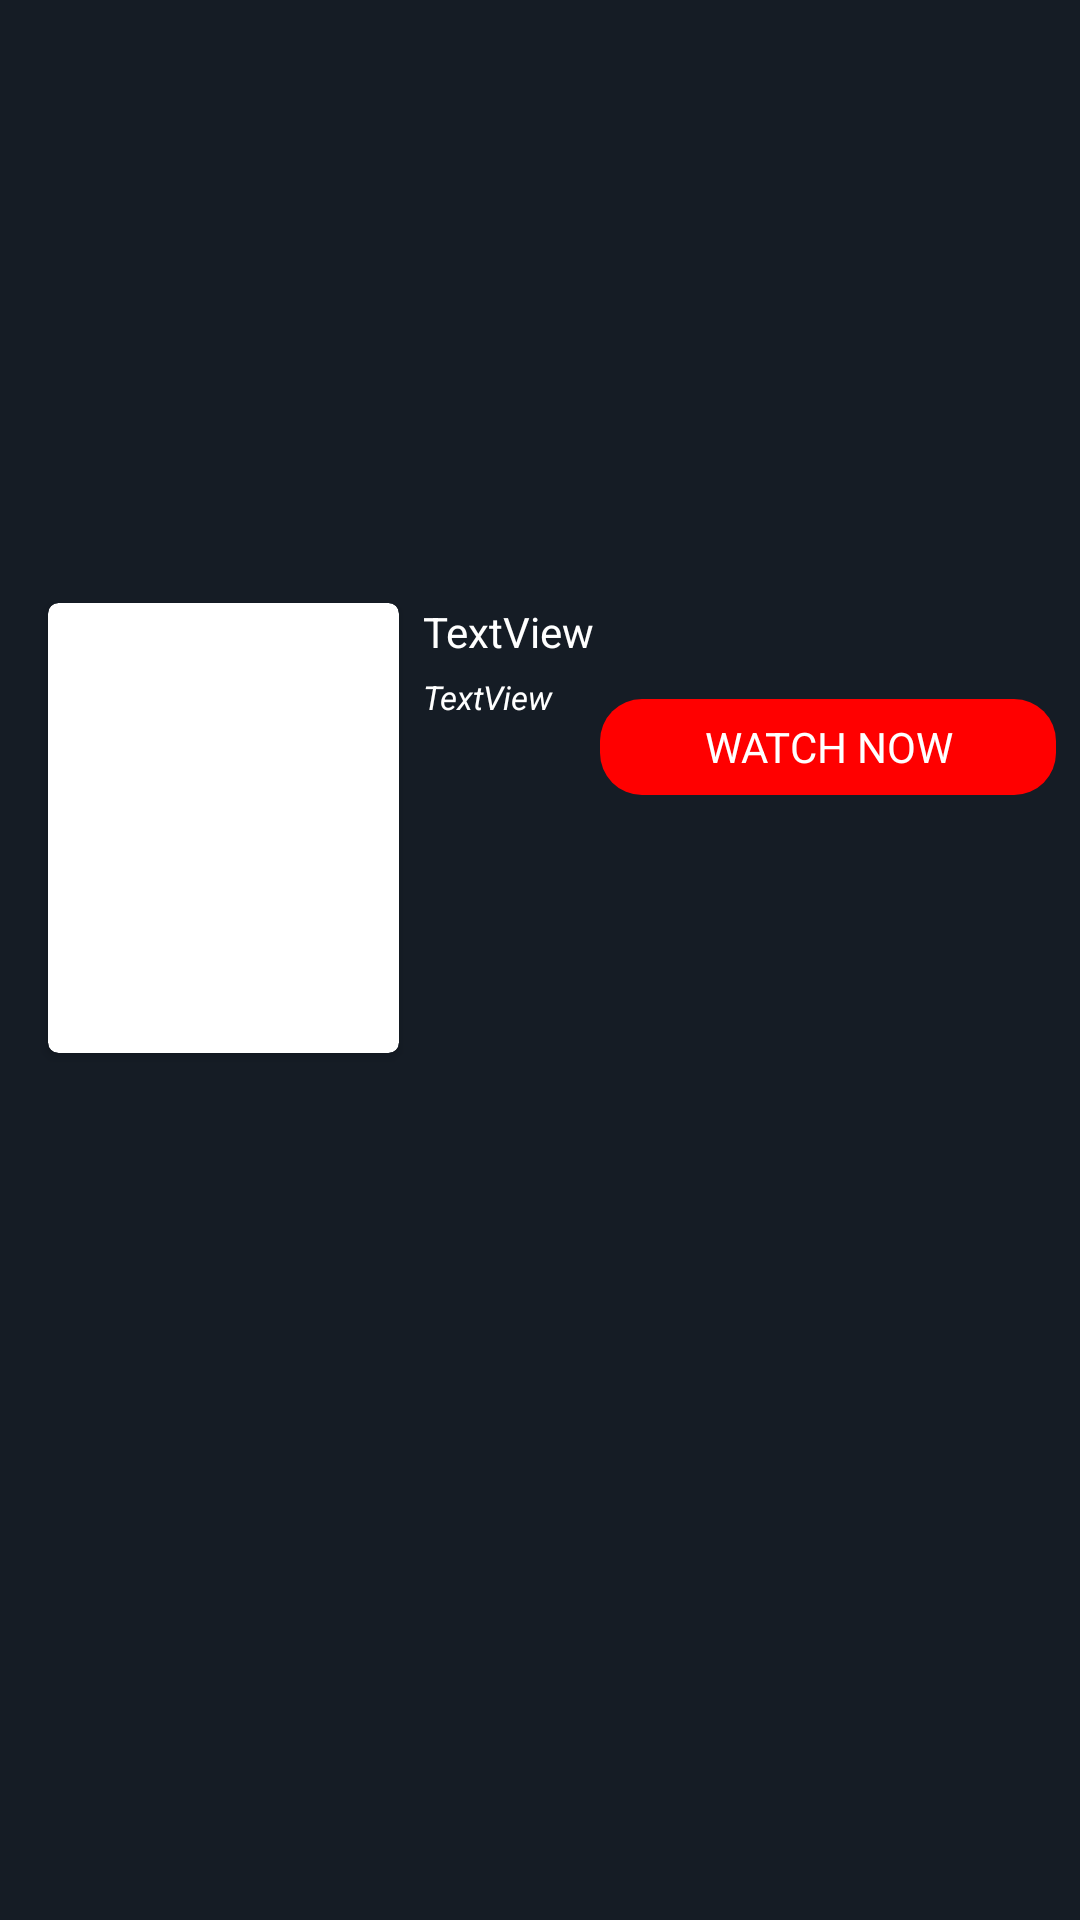

Write the Android layout XML for this screen, with the resource values it uses.
<!-- AndroidManifest.xml: application theme AppTheme -->
<!-- res/layout/detail_activity.xml -->
<?xml version="1.0" encoding="utf-8"?>
<androidx.coordinatorlayout.widget.CoordinatorLayout xmlns:android="http://schemas.android.com/apk/res/android"
    xmlns:app="http://schemas.android.com/apk/res-auto"
    xmlns:tools="http://schemas.android.com/tools"
    xmlns:card_view="http://schemas.android.com/apk/res-auto"
    android:layout_width="match_parent"
    android:layout_height="match_parent"
    android:fitsSystemWindows="true"
    android:background="@color/colorPrimary"
    tools:context=".activity.DetailActivity">

    <com.google.android.material.appbar.AppBarLayout
        android:layout_width="match_parent"
        android:layout_height="match_parent"
        android:fitsSystemWindows="true"
        android:theme="@style/AppTheme.AppBarOverlay">

        <com.google.android.material.appbar.CollapsingToolbarLayout
            android:layout_width="match_parent"
            android:layout_height="match_parent"
            android:fitsSystemWindows="true"
            app:contentScrim="?attr/colorPrimary"
            app:layout_scrollFlags="scroll|exitUntilCollapsed">

            <androidx.constraintlayout.widget.ConstraintLayout
                android:layout_width="match_parent"
                android:layout_height="match_parent"
                app:layout_collapseMode="parallax"
                app:layout_collapseParallaxMultiplier="0.7">

                <androidx.cardview.widget.CardView
                    android:id="@+id/cardView"
                    android:layout_width="117dp"
                    android:layout_height="150dp"
                    android:layout_marginStart="16dp"
                    android:layout_marginLeft="16dp"
                    android:layout_marginTop="76dp"
                    app:layout_constraintBottom_toBottomOf="parent"
                    app:layout_constraintStart_toStartOf="parent"
                    app:layout_constraintTop_toTopOf="@+id/imageView3"
                    app:layout_constraintVertical_bias="0.0"
                    card_view:cardCornerRadius="3.5dp">

                    <ImageView
                        android:layout_width="match_parent"
                        android:layout_height="match_parent"
                        android:scaleType="fitXY"
                        app:srcCompat="@drawable/moana" />
                </androidx.cardview.widget.CardView>

                <ImageView
                    android:id="@+id/imageView4"
                    android:layout_width="wrap_content"
                    android:layout_height="225dp"
                    android:contentDescription="@string/cover_image"
                    android:scaleType="centerCrop"
                    app:layout_constraintEnd_toEndOf="parent"
                    app:layout_constraintStart_toStartOf="parent"
                    app:layout_constraintTop_toTopOf="parent"
                    app:srcCompat="@drawable/spidercover" />

                <ImageView
                    android:id="@+id/imageView3"
                    android:layout_width="0dp"
                    android:layout_height="100dp"
                    android:contentDescription="@string/gradient_bg"
                    app:layout_constraintBottom_toBottomOf="@+id/imageView4"
                    app:layout_constraintEnd_toEndOf="parent"
                    app:layout_constraintHorizontal_bias="0.0"
                    app:layout_constraintStart_toStartOf="parent"
                    app:layout_constraintTop_toTopOf="@+id/imageView4"
                    app:layout_constraintVertical_bias="1.0"
                    app:srcCompat="@drawable/gradient_bg" />

                <TextView
                    android:id="@+id/textView2"
                    android:layout_width="wrap_content"
                    android:layout_height="wrap_content"
                    android:layout_marginStart="8dp"
                    android:layout_marginLeft="8dp"
                    android:layout_marginTop="76dp"
                    android:layout_marginBottom="5dp"
                    android:ellipsize="end"
                    android:maxLines="1"
                    android:text="TextView"
                    android:textColor="#FFFFFF"
                    app:layout_constraintBottom_toTopOf="@+id/textView4"
                    app:layout_constraintStart_toEndOf="@+id/cardView"
                    app:layout_constraintTop_toTopOf="@+id/imageView3" />

                <TextView
                    android:id="@+id/textView4"
                    android:layout_width="wrap_content"
                    android:layout_height="wrap_content"
                    android:layout_marginStart="8dp"
                    android:layout_marginLeft="8dp"
                    android:text="TextView"
                    android:textColor="#FFFFFF"
                    android:textSize="11sp"
                    android:textStyle="italic"
                    app:layout_constraintStart_toEndOf="@+id/cardView"
                    app:layout_constraintTop_toBottomOf="@+id/imageView3" />

                <ImageView
                    android:id="@+id/imageView"
                    android:layout_width="wrap_content"
                    android:layout_height="wrap_content"
                    android:layout_marginStart="8dp"
                    android:layout_marginLeft="8dp"
                    android:layout_marginTop="84dp"
                    app:layout_constraintStart_toEndOf="@+id/cardView"
                    app:layout_constraintTop_toBottomOf="@+id/textView4"
                    app:srcCompat="@drawable/ic_baseline_cloud_download_24"
                    tools:ignore="VectorDrawableCompat" />

                <TextView
                    android:id="@+id/button"
                    android:layout_width="152dp"
                    android:layout_height="32dp"
                    android:layout_marginTop="8dp"
                    android:layout_marginEnd="8dp"
                    android:gravity="center"
                    android:layout_marginRight="8dp"
                    android:clickable="true"
                    android:focusable="true"
                    android:textColor="#ffffff"
                    android:foreground="?attr/selectableItemBackgroundBorderless"
                    android:background="@drawable/rounded_btn_bg"
                    android:text="@string/watch"
                    app:layout_constraintEnd_toEndOf="parent"
                    app:layout_constraintTop_toBottomOf="@+id/imageView4" />

            </androidx.constraintlayout.widget.ConstraintLayout>

            <androidx.appcompat.widget.Toolbar
                app:layout_collapseMode="pin"
                app:popupTheme="@style/AppTheme.PopupOverlay"
                android:layout_width="match_parent"
                android:layout_height="?attr/actionBarSize" />


        </com.google.android.material.appbar.CollapsingToolbarLayout>
    </com.google.android.material.appbar.AppBarLayout>

</androidx.coordinatorlayout.widget.CoordinatorLayout>
<!-- resources referenced by this layout -->
<resources>
  <color name="colorPrimary">#151c25</color>
  <!-- drawable gradient_bg (drawable) -->
  <?xml version="1.0" encoding="utf-8"?>
  <shape xmlns:android="http://schemas.android.com/apk/res/android">
      <gradient
          android:startColor="#151c25"
          android:angle="90"/>
  </shape>
  <!-- drawable rounded_btn_bg (drawable) -->
  <?xml version="1.0" encoding="utf-8"?>
  <shape xmlns:android="http://schemas.android.com/apk/res/android">
      <corners android:radius="14dp" />
      <solid android:color="#F00" />
  </shape>
  <string name="cover_image">CoverImage</string>
  <string name="gradient_bg">Background</string>
  <string name="watch">WATCH NOW</string>
  <style name="AppTheme.AppBarOverlay" parent="ThemeOverlay.AppCompat.Dark.ActionBar" />
  <style name="AppTheme.PopupOverlay" parent="ThemeOverlay.AppCompat.Light" />
  <style name="AppTheme" parent="Theme.AppCompat.Light.DarkActionBar">
          
          <item name="colorPrimary">@color/colorPrimary</item>
          <item name="colorPrimaryDark">@color/colorPrimaryDark</item>
          <item name="colorAccent">@color/colorAccent</item>
      </style>
  <color name="colorPrimaryDark">#151c25</color>
  <color name="colorAccent">#f1b814</color>
</resources>
